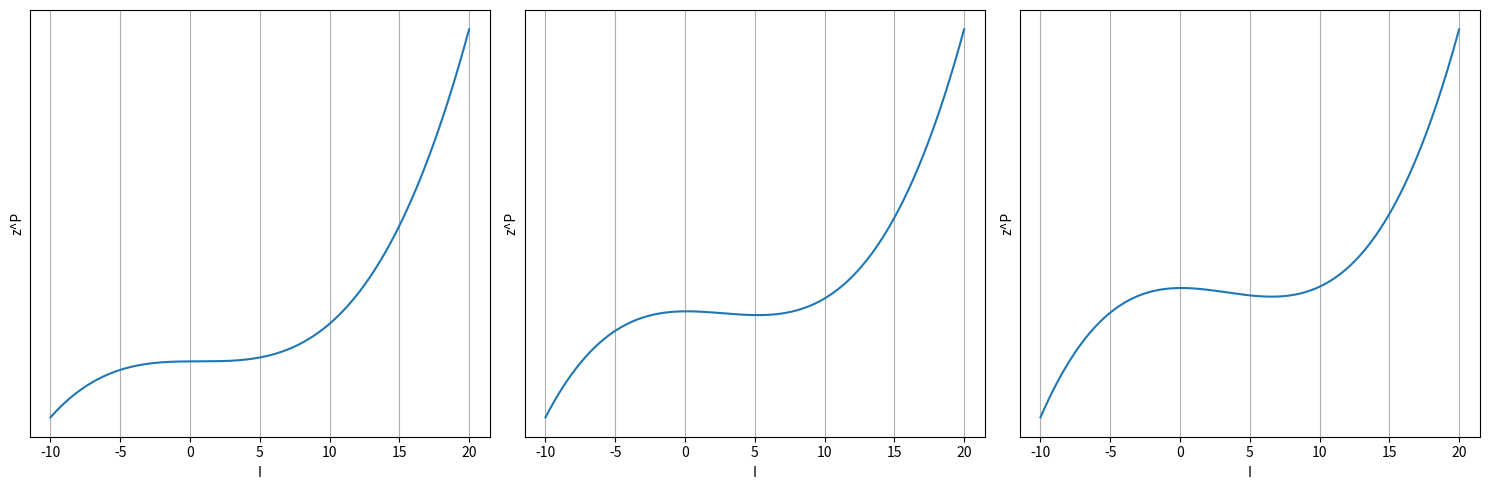

Write the Python code that produced this figure.
import numpy as np
import matplotlib.pyplot as plt
from scipy.integrate import solve_ivp

delta_x, delta_y, delta_z = 10, 1, 0.1
alpha_x, alpha_y, alpha_z = 0.4, 0.3, 0.2
beta_x, beta_y, beta_z = 1, 1, 1  
gamma_x, gamma_y, gamma_z = 1, 1, 1
I_values = np.linspace(-2, 12, 100)


x = np.linspace(-10, 20, 400)

fig, axs = plt.subplots(1, 3, figsize=(15, 5))

def tilde_f(x_p): return 1 / (1 + np.exp(-x_p))
def tilde_g(x_p): return 1 / (1 + np.exp(-x_p))
def f(x):
    return (0.05 * x**3 - 0.10 * x**2 + 0.1 * x + 0.25)/10
def g(x):
    return (0.05 * x**3 - 0.40 * x**2 + 0.1 * x + 0.25)/10
def h(x):
    return (0.05 * x**3 - 0.50 * x**2 + 0.1 * x + 0.25)/10
def tilde_h(x_p, y_p): return 1 / (1 + np.exp(-(x_p + y_p)))

def system(t, vars, I, delta_y):
    x_r, x_p, y_r, y_p, z_r, z_p = vars
    dx_r = -delta_x * x_r + gamma_x * tilde_f(x_p) + I
    dx_p = -alpha_x * x_p + beta_x * x_r
    dy_r = -delta_y * y_r + gamma_y * tilde_g(x_p)
    dy_p = -alpha_y * y_p + beta_y * y_r
    dz_r = -delta_z * z_r + gamma_z * tilde_h(x_p, y_p)
    dz_p = -alpha_z * z_p + beta_z * z_r
    return [dx_r, dx_p, dy_r, dy_p, dz_r, dz_p]

delta_y_values = [3, 2.1651, 1]  # Varying delta_y
for delta_y in delta_y_values:
    z_p_values = []
    for I in I_values:
        sol = solve_ivp(system, [0, 100], [0, 0, 0, 0, 0, 0], args=(I, delta_y), t_eval=[100])
        z_p = sol.y[-1, -1]  # Steady-state z_p
        z_p_values.append(z_p)

axs[0].plot(x, f(x))
axs[0].set_xlabel("I")
axs[0].set_ylabel("z^P")
axs[0].grid(True)
axs[0].yaxis.set_ticks([])

axs[1].plot(x, g(x))
axs[1].set_xlabel("I")
axs[1].set_ylabel("z^P")
axs[1].grid(True)
axs[1].yaxis.set_ticks([])

axs[2].plot(x, h(x))
axs[2].set_xlabel("I")
axs[2].set_ylabel("z^P")
axs[2].grid(True)
axs[2].yaxis.set_ticks([])

plt.tight_layout()
plt.show()

